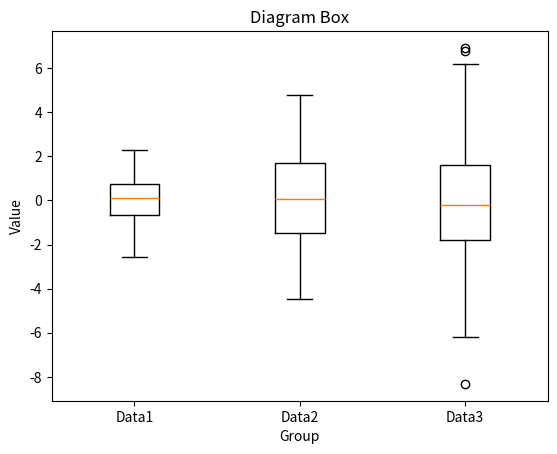

Write Python code to recreate this figure.
import matplotlib.pyplot as plt
import numpy as np

# Data
np.random.seed(0)
data1 = np.random.normal(0, 1, 100)
data2 = np.random.normal(0, 2, 100)
data3 = np.random.normal(0, 3, 100)

# Create diagram box
plt.boxplot([data1, data2, data3], labels=['Data1', 'Data2', 'Data3'])

# Add labels and title
plt.xlabel('Group')
plt.ylabel('Value')
plt.title('Diagram Box')
# Show the graphics
plt.show()